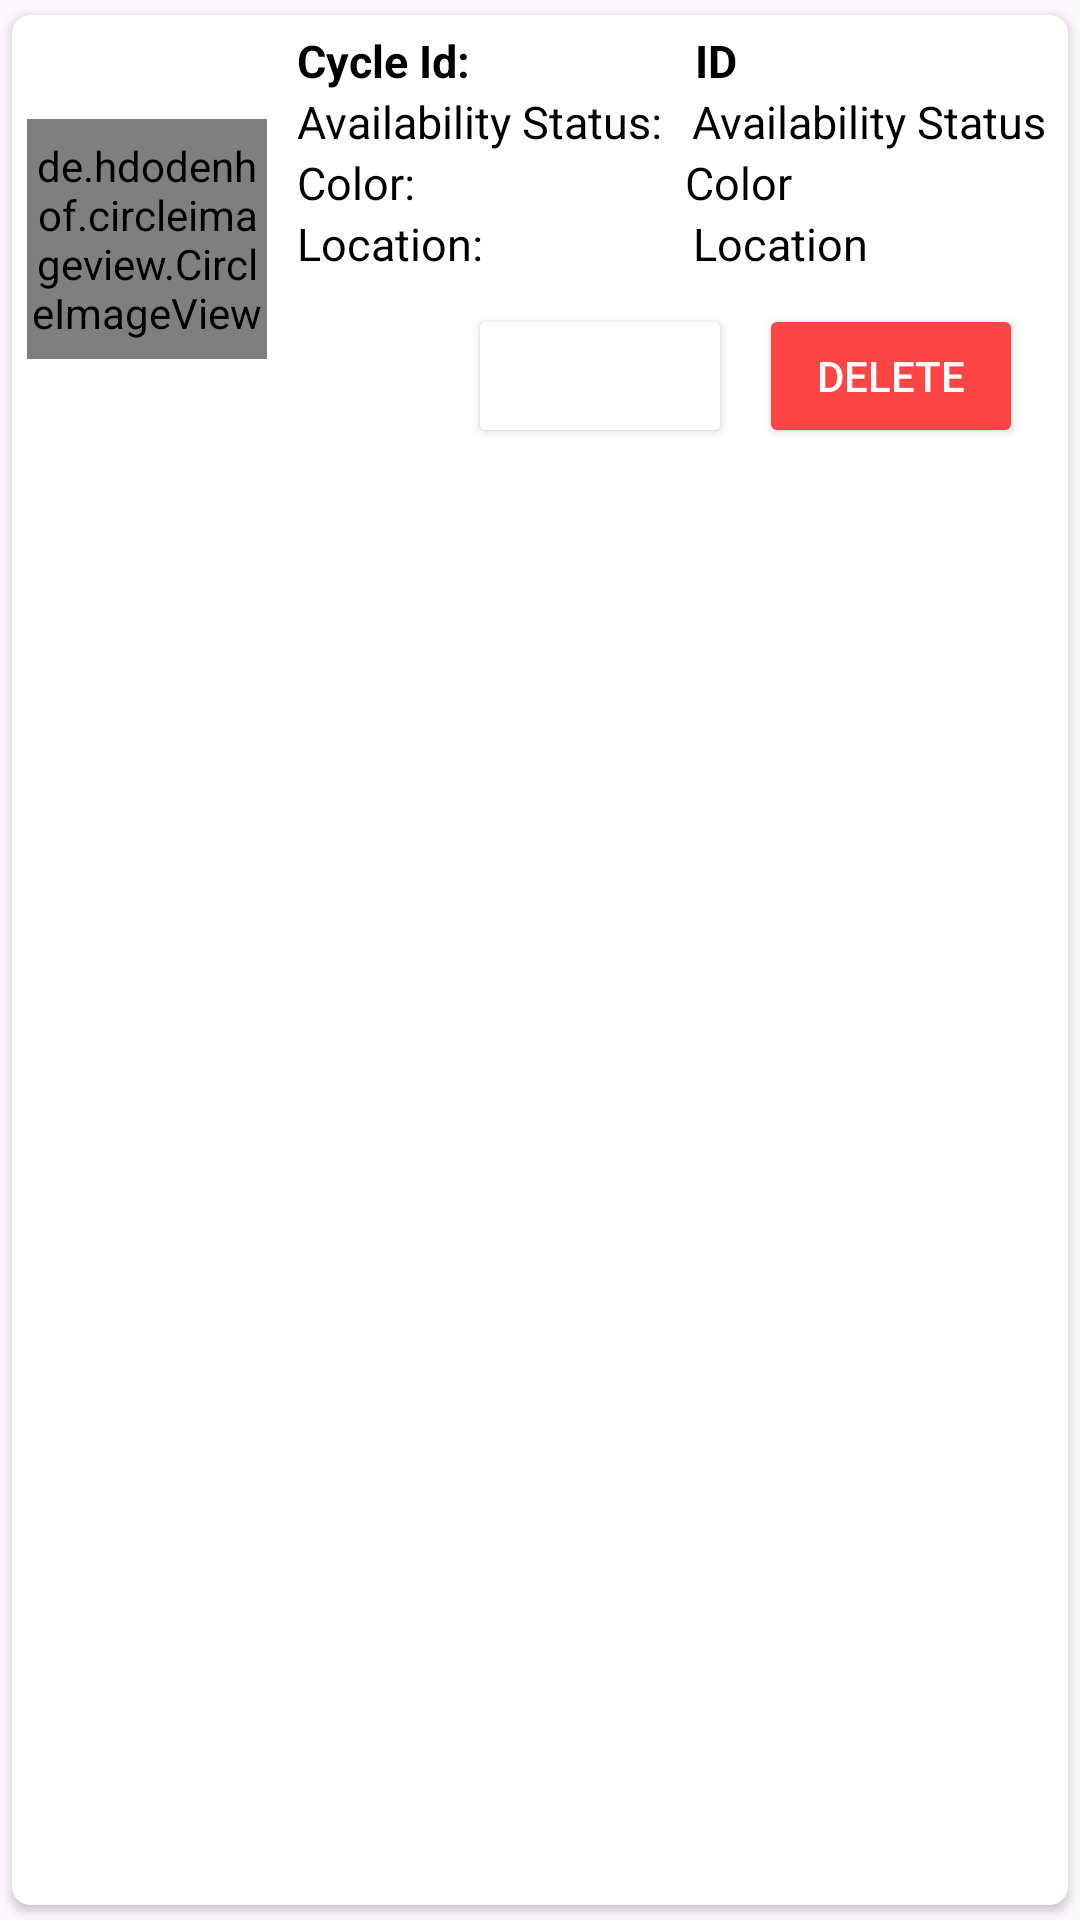

Layout XML and referenced resources for this Android screen:
<!-- AndroidManifest.xml: application theme Theme.Application -->
<!-- res/layout/main_item.xml -->
<?xml version="1.0" encoding="utf-8"?>
<androidx.cardview.widget.CardView xmlns:android="http://schemas.android.com/apk/res/android"
    xmlns:app="http://schemas.android.com/apk/res-auto"
    android:layout_width="match_parent"
    android:layout_height="wrap_content"
    app:cardCornerRadius="6dp"
    app:cardUseCompatPadding="true">

    <RelativeLayout
        android:layout_width="match_parent"
        android:layout_height="wrap_content"
        android:padding="5dp">

        <de.hdodenhof.circleimageview.CircleImageView
            android:id="@+id/cyc"
            android:layout_width="80dp"
            android:layout_height="80dp"
            android:layout_centerVertical="true"
            android:src="@mipmap/ic_launcher"
            app:civ_border_width="2dp"
            app:civ_border_color="#FF000000" />

        <TextView
            android:id="@+id/cId"
            android:layout_width="wrap_content"
            android:layout_height="wrap_content"
            android:layout_toRightOf="@+id/cyc"
            android:layout_marginLeft="10dp"
            android:text="Cycle Id:"
            android:textColor="#000"
            android:textSize="15sp"
            android:textStyle="bold" />
        <TextView
            android:id="@+id/cid"
            android:layout_width="match_parent"
            android:layout_height="wrap_content"
            android:layout_toRightOf="@+id/cId"
            android:layout_marginLeft="75dp"
            android:text="@string/id"
            android:textColor="#000"
            android:textSize="15sp"
            android:textStyle="bold" />
        <TextView
            android:id="@+id/Availability"
            android:layout_width="wrap_content"
            android:layout_height="wrap_content"
            android:layout_toRightOf="@+id/cyc"
            android:layout_below="@+id/cid"
            android:layout_marginLeft="10dp"
            android:text="Availability Status:"
            android:textColor="#000"
            android:textSize="15sp" />

        <TextView
            android:id="@+id/availability"
            android:layout_width="match_parent"
            android:layout_height="wrap_content"
            android:layout_toRightOf="@+id/Availability"
            android:layout_below="@+id/cid"
            android:layout_marginLeft="10dp"
            android:text="@string/availability_status"
            android:textColor="#000"
            android:textSize="15sp" />
        <TextView
            android:id="@+id/Color"
            android:layout_width="wrap_content"
            android:layout_height="wrap_content"
            android:layout_toRightOf="@+id/cyc"
            android:layout_below="@+id/availability"
            android:layout_marginLeft="10dp"
            android:text="Color:"
            android:textColor="#000"
            android:textSize="15sp" />

        <TextView
            android:id="@+id/color"
            android:layout_width="match_parent"
            android:layout_height="wrap_content"
            android:layout_toRightOf="@+id/Color"
            android:layout_below="@+id/availability"
            android:layout_marginLeft="90dp"
            android:text="@string/color"
            android:textColor="#000"
            android:textSize="15sp" />

        <TextView
            android:id="@+id/location"
            android:layout_width="wrap_content"
            android:layout_height="wrap_content"
            android:layout_toRightOf="@+id/cyc"
            android:layout_below="@+id/color"
            android:layout_marginLeft="10dp"
            android:text="Location:"
            android:textColor="#000"
            android:textSize="15sp" />
        <TextView
            android:id="@+id/Location"
            android:layout_width="match_parent"
            android:layout_height="wrap_content"
            android:layout_toRightOf="@+id/location"
            android:layout_below="@+id/color"
            android:layout_marginLeft="70dp"
            android:text="@string/location"
            android:textColor="#000"
            android:textSize="15sp" />

        <LinearLayout
            android:layout_width="wrap_content"
            android:layout_height="wrap_content"
            android:layout_alignParentRight="true"
            android:layout_below="@+id/Location"
            android:orientation="horizontal"
            android:paddingTop="10dp"
            android:layout_marginRight="10dp">

            <Button
                android:id="@+id/btnUpdate"
                android:layout_width="wrap_content"
                android:layout_height="wrap_content"
                android:text="Update"
                android:backgroundTint="@color/blue"
                android:textColor="@android:color/white" />

            <Button
                android:id="@+id/btnDelete"
                android:layout_width="wrap_content"
                android:layout_height="wrap_content"
                android:text="Delete"
                android:backgroundTint="@android:color/holo_red_light"
                android:textColor="@android:color/white"
                android:layout_marginStart="9dp" />
        </LinearLayout>

    </RelativeLayout>

</androidx.cardview.widget.CardView>
<!-- resources referenced by this layout -->
<resources>
  <!-- mipmap ic_launcher: png bitmap (mipmap-hdpi, 11356 bytes) -->
  <string name="availability_status">Availability Status</string>
  <string name="color">Color</string>
  <string name="id">ID</string>
  <string name="location">Location</string>
  <style name="Theme.Application" parent="Base.Theme.Application" />
  <style name="Base.Theme.Application" parent="Theme.Material3.DayNight.NoActionBar">
          
          <item name="colorPrimary">@color/blue</item>
          <item name="colorPrimaryVariant">@color/blue</item>
          <item name="colorSecondary">@color/blue</item>
  
          <item name="android:statusBarColor">?attr/colorPrimaryVariant </item>
      </style>
</resources>
